Run: headless pygame with SDL's dummy video driver; simulated clock (each Clock.tick advances the game by its frame time, no real sleeping); random seed 0; keys injected as events and as key.get_pressed() state; mouse plan: one left click at the window centre at the start of phase 2, then a move to the lower-right quarter at the start of phase 3.
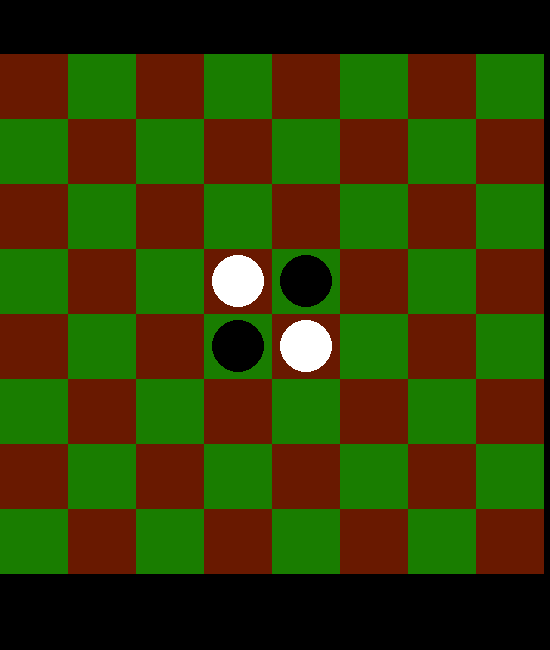
Frame 1 of 4 · flips 1–60 · no input
Frame 2 of 4 · flips 61–180 · clicked the window centre · tapped SPACE, RETURN · held RIGHT (→), D · screen unchanged from frame 1, image omitted
Frame 3 of 4 · flips 181–300 · moved the mouse to the lower-right quarter · held DOWN (↓), S · screen unchanged from frame 2, image omitted
Frame 4 of 4 · flips 301–420 · held LEFT (←), A, UP (↑), W · screen unchanged from frame 3, image omitted

The pygame program that drew these frames:

#!/usr/bin/env python3
import pygame,math

class Board:
	'''
	Board - Represents the Othello/Reversi board as a 2D grid of cells.
			Each cell is owned by either player one, two, or neither(nil). 
	'''

	# Statics for the board
	P0 = 0 # niether player
	P1 = 1 # player one
	P2 = 2 # player two
	DIMEN = 8 # dimension of the grid 8x8
	P1_COLOR = [0,0,0]
	P2_COLOR = [255,255,255]
	class Cell:
		'''
		Board - Basic components of the board
				Each cell has an owner that is either one of the players or none. 
				Each cell also contains its indices on the grid [0-DIMEN][0-DIMEN] and its
				position in screen space (x,y).
		'''
		# Statics for the cells
		FRAMES = 5 # number animation frames 
		def __init__(self, grid_pos, screen_pos, size, owner):
			i,j = grid_pos[0],grid_pos[1]
			x,y = screen_pos[0],screen_pos[1]
			
			self.grid_pos = grid_pos # indices on grid
			self.screen_pos = screen_pos # coordinates of rect
			self.size = size  # size of cell
			self.owner = owner # player one, two or nil
			self.midpoint = int((x*2+size[0])/2), int((y*2+size[1])/2) # get middle of rect diagonal
			self.radius = int((size[0]+size[1])/5) # create radius slightly smaller than avg of width and height
			self.rect = [self.screen_pos[0],self.screen_pos[1],self.size[0],self.size[1]]
			self.frame = 0
			if (i%2) == 0 and (j%2) != 0:
					self.cell_color = [25,125,0]
			elif (j%2) == 0 and (i%2) != 0:
					self.cell_color = [25,125,0]
			else:
				self.cell_color = [105,25,0]

		def __repr__(self):
			return "(" + str( self.grid_pos[0]) + ", " + str(self.grid_pos[1]) + ")"

		def draw(self, screen):
			pygame.draw.rect(screen, self.cell_color, self.rect, 0)
			# draw the piece if any
			if self.owner != Board.P0:
				color = None
				if self.frame == 0: # not currently animated
					if self.owner == Board.P1:
						color = Board.P1_COLOR
					elif self.owner == Board.P2:
						color = Board.P2_COLOR
					pygame.draw.circle(screen, color, self.midpoint,self.radius,0)
				else: #animate
					# to simulate the piece being flipped draw an ellipse whose width decrease then increases
					# on the increase change the color to the new owner 
					# flips along
					rot = math.sin(self.frame)
					if rot < 0:
						rot *= -1
						# flip color to current owner
						if self.owner == Board.P1:
							color = Board.P1_COLOR
						elif self.owner == Board.P2:
							color = Board.P2_COLOR
					else:
						# still flipping, draw with previous owner color
						if self.owner == Board.P1:
							color = Board.P2_COLOR
						elif self.owner == Board.P2:
							color = Board.P1_COLOR
					# draw animated rotating disk effect with ellipse
					w,h = self.radius*2/self.frame*rot, self.radius*2
					x,y = self.midpoint[0]-self.radius/self.frame*rot, self.midpoint[1]-self.radius
					pygame.draw.ellipse(screen, color, [x,y,w,h],0)
					self.frame += 1
					self.frame %= self.FRAMES


		def flip(self):
			self.frame = 1
			# flip owner
			if self.owner == Board.P1:
				self.owner = Board.P2
			elif self.owner == Board.P2:
				self.owner = Board.P1

		def draw_highlight(self,screen, piece=False):
			if piece:
				pygame.draw.circle(screen, [155,12,0], self.midpoint,self.radius,3)
			else:
				pygame.draw.rect(screen, [155,12,0], self.rect, 3)


		def does_intersect(self, pos):
			return (pos[0] > self.rect[0] and pos[0] < self.rect[0]+self.rect[2]) \
				and (pos[1] > self.rect[1] and pos[1] < self.rect[1]+self.rect[3])
			

	def __init__(self, offset, size):
		self.offset = offset
		self.size = size 
		cell_size = math.floor(size[0]/self.DIMEN), math.floor(size[1]/self.DIMEN)
		self.grid = []
		self.setup_board(offset, cell_size)
	
	def setup_board(self, offset, cell_size):
		# clear if not empty
		if len(self.grid) > 0:	
			for row in self.grid:
				row[:] = []
			self.grid[:] = []
		# populate elements
		for x in range(0, self.DIMEN):
			self.grid.append([])
			for y in range(0, self.DIMEN):
				screen_pos = (offset[0]+x*cell_size[0], offset[1]+y*cell_size[1])
				self.grid[x].append(self.Cell((x,y), screen_pos, cell_size, self.P0) )
		center = (self.DIMEN-1)/2
		# set initial pieces
		self.grid[math.floor(center)][math.floor(center+1)].owner = self.P1
		self.grid[math.floor(center+1)][math.floor(center)].owner = self.P1
		self.grid[math.floor(center)][math.floor(center)].owner = self.P2
		self.grid[math.floor(center+1)][math.floor(center+1)].owner = self.P2
		

	def get_intersecting_cell(self, pos):
		for row in self.grid:
			for cell in row:
				if cell.does_intersect(pos):
					return cell
		return None

	# def get_moves(self, screen):
	# 	for row in self.grid:
	# 		for cell in row:
	# 			cell.draw(screen)
		
	def draw(self, screen):
		for row in self.grid:
			for cell in row:
				cell.draw(screen)


def main():
	size = [550, 650]
	board = Board((0, size[1]/12), (size[0], size[0]*0.95))
	cur_player = Board.P1
	selected_cell = None 

	pygame.init()
	screen = pygame.display.set_mode(size)
	pygame.display.set_caption("Quoridor")
	exit = False
	clock = pygame.time.Clock()


	# main while loop
	while not exit:
		clock.tick(10)
		for event in pygame.event.get(): 
			if event.type == pygame.QUIT:
				exit=True 
			elif event.type == pygame.KEYDOWN:
				break
			elif event.type == pygame.MOUSEBUTTONDOWN:
				mouse_pos = pygame.mouse.get_pos()
				#pick up piece an high light moves
				if selected_cell == None:
					cell = board.get_intersecting_cell(mouse_pos)
					# select piece if it is owned by player
					if cell.owner == cur_player:
						selected_cell = cell 
						# test flip animation
						# selected_cell.flip()
						# selected_cell = None #
				else:
					#try to place piece at cell or if clicked again unselect
					cell = board.get_intersecting_cell(mouse_pos)
					if cell is selected_cell:
						selected_cell = None

		screen.fill([0,0,0])
		board.draw(screen)
		# if cell is celected highlight current piece, and any potential moves
		if selected_cell:
			# highlight the piece
			selected_cell.draw_highlight(screen, True)
		pygame.display.flip()



if __name__ == '__main__':
	main()
